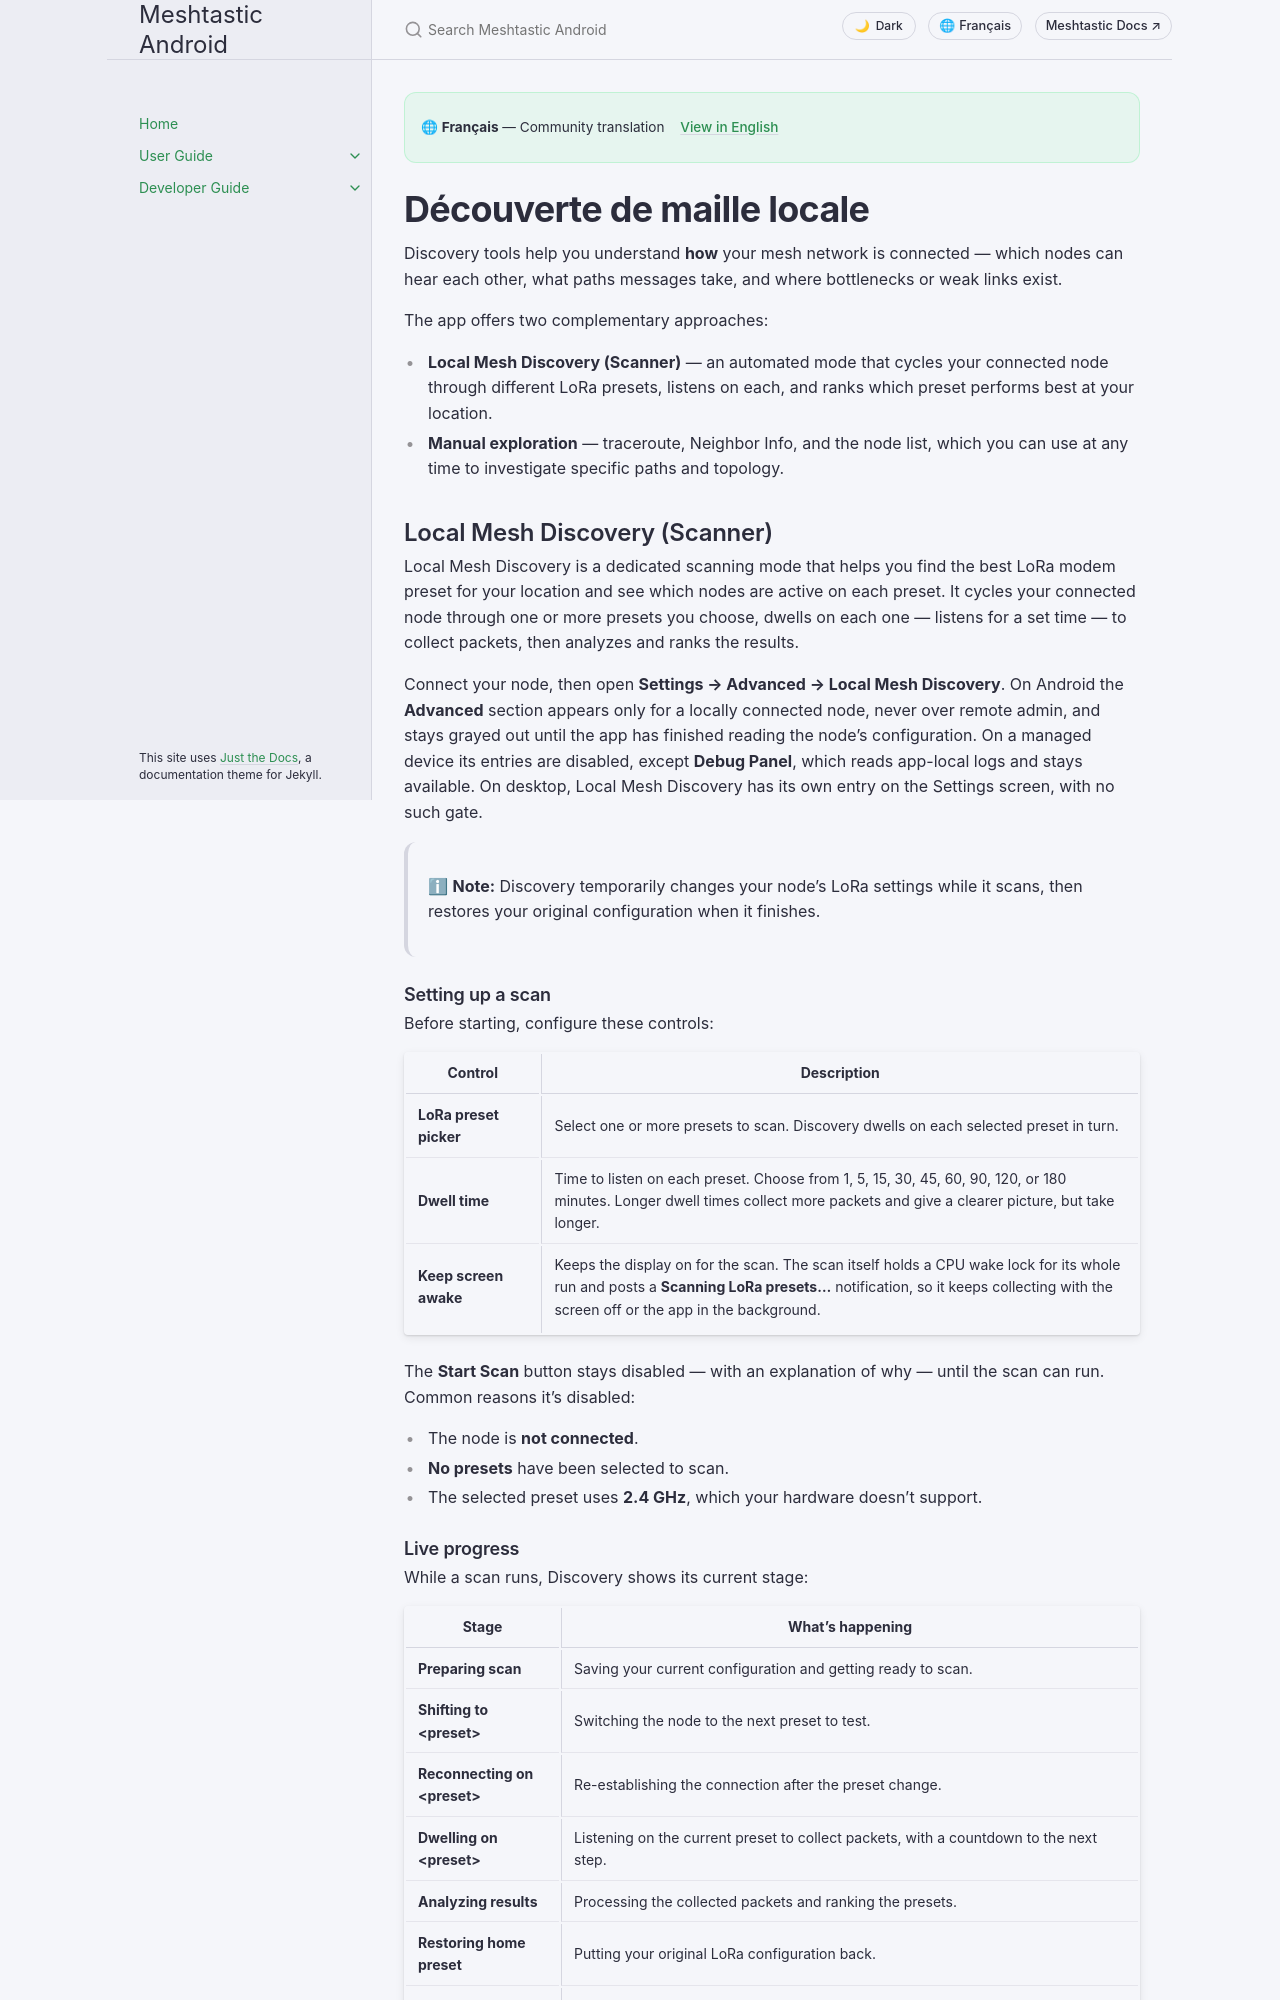

repository: meshtastic/Meshtastic-Android · page: v2.8.5/fr/user/discovery.html · generator: jekyll

---
title: Découverte de maille locale
nav_order: 12
last_updated: 2026-09-19
description: Explore your mesh network — the Local Mesh Discovery scanner, traceroute paths, neighbor maps, and node discovery tools.
aliases:
  - discovery
  - local-mesh-discovery
  - mesh-discovery
  - local-discovery
  - network-scan
  - traceroute
  - neighbor-info
---

# Découverte de maille locale

Discovery tools help you understand **how** your mesh network is connected — which nodes can hear each other, what paths messages take, and where bottlenecks or weak links exist.

The app offers two complementary approaches:

- **Local Mesh Discovery (Scanner)** — an automated mode that cycles your connected node through different LoRa presets, listens on each, and ranks which preset performs best at your location.
- **Manual exploration** — traceroute, Neighbor Info, and the node list, which you can use at any time to investigate specific paths and topology.

## Local Mesh Discovery (Scanner)

Local Mesh Discovery is a dedicated scanning mode that helps you find the best LoRa modem preset for your location and see which nodes are active on each preset. It cycles your connected node through one or more presets you choose, dwells on each one — listens for a set time — to collect packets, then analyzes and ranks the results.

Connect your node, then open **Settings → Advanced → Local Mesh Discovery**. On Android the **Advanced** section appears only for a locally connected node, never over remote admin, and stays grayed out until the app has finished reading the node's configuration. On a managed device its entries are disabled, except **Debug Panel**, which reads app-local logs and stays available. On desktop, Local Mesh Discovery has its own entry on the Settings screen, with no such gate.

> ℹ **Note:** Discovery temporarily changes your node's LoRa settings while it scans, then restores your original configuration when it finishes.

### Setting up a scan

Before starting, configure these controls:

| Control                | Description                                                                                                                                                                                                                                              |
| ---------------------- | -------------------------------------------------------------------------------------------------------------------------------------------------------------------------------------------------------------------------------------------------------- |
| **LoRa preset picker** | Select one or more presets to scan. Discovery dwells on each selected preset in turn.                                                                                                                                    |
| **Dwell time**         | Time to listen on each preset. Choose from 1, 5, 15, 30, 45, 60, 90, 120, or 180 minutes. Longer dwell times collect more packets and give a clearer picture, but take longer.                           |
| **Keep screen awake**  | Keeps the display on for the scan. The scan itself holds a CPU wake lock for its whole run and posts a **Scanning LoRa presets…** notification, so it keeps collecting with the screen off or the app in the background. |

The **Start Scan** button stays disabled — with an explanation of why — until the scan can run. Common reasons it's disabled:

- The node is **not connected**.
- **No presets** have been selected to scan.
- The selected preset uses **2.4 GHz**, which your hardware doesn't support.
